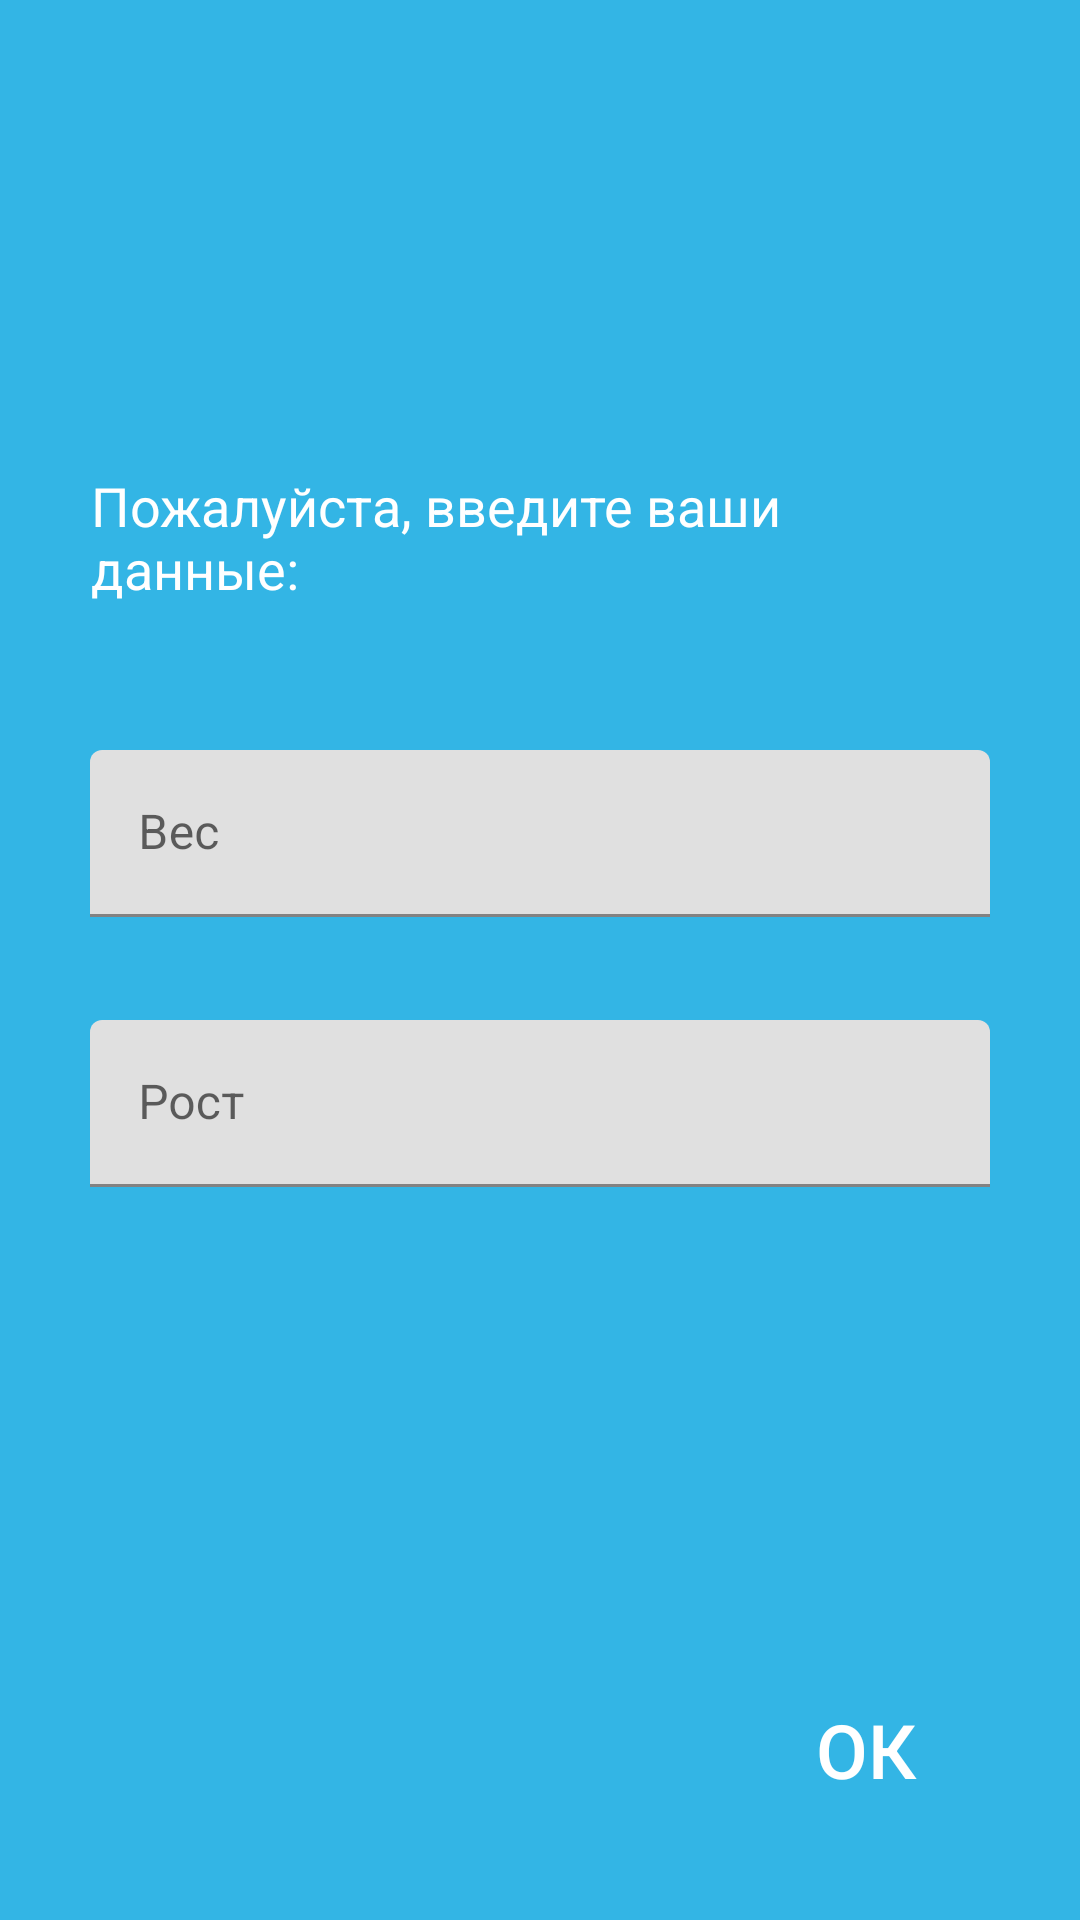

Reconstruct the res/layout file that produces this screen, plus the resources it refers to.
<!-- AndroidManifest.xml: application theme Theme.Runner -->
<!-- res/layout/activity_person_parameters_first_start.xml -->
<?xml version="1.0" encoding="utf-8"?>
<androidx.constraintlayout.widget.ConstraintLayout xmlns:android="http://schemas.android.com/apk/res/android"
    xmlns:app="http://schemas.android.com/apk/res-auto"
    xmlns:tools="http://schemas.android.com/tools"
    android:layout_width="match_parent"
    android:layout_height="match_parent"
    android:background="@color/holo_blue_light"
    tools:context=".PersonParametersFirstStart">

    <TextView
        android:layout_width="300dp"
        android:layout_height="wrap_content"
        android:text="Пожалуйста, введите ваши данные:"
        android:textColor="@color/white"
        android:textSize="18sp"
        app:layout_constraintBottom_toBottomOf="parent"
        app:layout_constraintEnd_toEndOf="parent"
        app:layout_constraintHorizontal_bias="0.504"
        app:layout_constraintStart_toStartOf="parent"
        app:layout_constraintTop_toTopOf="parent"
        app:layout_constraintVertical_bias="0.263" />

    <com.google.android.material.textfield.TextInputLayout
        android:id="@+id/textInputLayoutWeight"
        android:layout_width="300dp"
        android:layout_height="wrap_content"
        android:layout_marginTop="250dp"
        android:gravity="center_horizontal"
        app:layout_constraintEnd_toEndOf="parent"
        app:layout_constraintStart_toStartOf="parent"
        app:layout_constraintTop_toTopOf="parent">

        <com.google.android.material.textfield.TextInputEditText
            android:id="@+id/etWeight"
            android:layout_width="match_parent"
            android:layout_height="wrap_content"
            android:hint="Вес"
            android:inputType="number" />
    </com.google.android.material.textfield.TextInputLayout>

    <com.google.android.material.textfield.TextInputLayout
        android:id="@+id/textInputLayoutHeight"
        android:layout_width="300dp"
        android:layout_height="wrap_content"
        android:layout_marginTop="340dp"
        app:layout_constraintEnd_toEndOf="parent"
        app:layout_constraintStart_toStartOf="parent"
        app:layout_constraintTop_toTopOf="parent">

        <com.google.android.material.textfield.TextInputEditText
            android:id="@+id/etHeight"
            android:layout_width="match_parent"
            android:layout_height="wrap_content"
            android:hint="Рост"
            android:inputType="number" />
    </com.google.android.material.textfield.TextInputLayout>

    <androidx.appcompat.widget.AppCompatButton
        android:id="@+id/buttonOK"
        style="@style/Widget.AppCompat.Button.Borderless"
        android:layout_width="wrap_content"
        android:layout_height="wrap_content"
        android:background="@color/holo_blue_light"
        android:onClick="onClickButtonOK"
        android:text="ок"
        android:textColor="@color/white"
        android:textSize="25sp"
        app:layout_constraintBottom_toBottomOf="parent"
        app:layout_constraintEnd_toEndOf="parent"
        app:layout_constraintHorizontal_bias="0.9"
        app:layout_constraintStart_toStartOf="parent"
        app:layout_constraintTop_toTopOf="parent"
        app:layout_constraintVertical_bias="0.945" />
</androidx.constraintlayout.widget.ConstraintLayout>
<!-- resources referenced by this layout -->
<resources>
  <color name="holo_blue_light">#33B5E5</color>
  <color name="white">#FFFFFFFF</color>
  <style name="Theme.Runner" parent="Theme.MaterialComponents.DayNight.DarkActionBar">
          
          <item name="colorPrimary">@color/holo_blue_light</item>
          <item name="colorPrimaryVariant">@color/holo_blue_light</item>
          <item name="colorOnPrimary">@color/white</item>
          
          <item name="colorSecondary">@color/teal_200</item>
          <item name="colorSecondaryVariant">@color/teal_700</item>
          <item name="colorOnSecondary">@color/black</item>
          
          <item name="android:statusBarColor">?attr/colorPrimaryVariant</item>
          
      </style>
  <color name="teal_200">#FF03DAC5</color>
  <color name="teal_700">#FF018786</color>
  <color name="black">#FF000000</color>
</resources>
